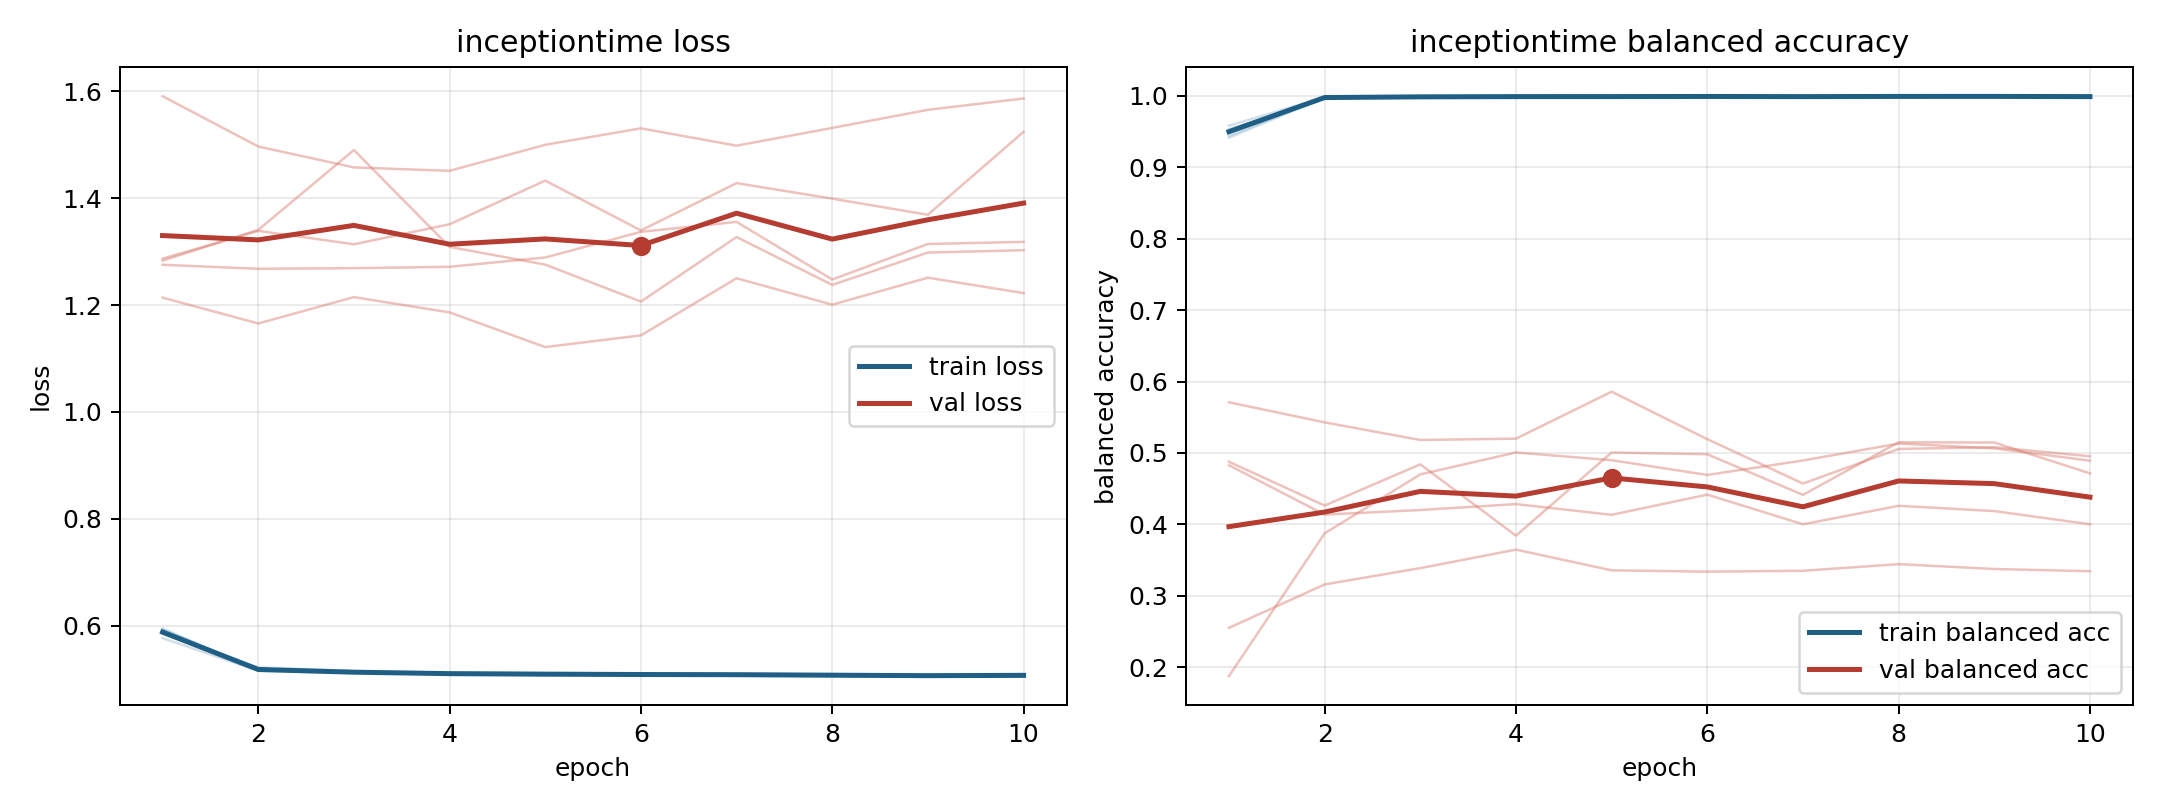

The table this chart was drawn from, first rows:
model, fold, epoch, train_loss, train_balanced_accuracy, val_loss, val_balanced_accuracy
inceptiontime, 1, 1, 0.5768, 0.9584, 1.283, 0.4876
inceptiontime, 1, 2, 0.5156, 0.9981, 1.341, 0.4262
inceptiontime, 1, 3, 0.5117, 0.9989, 1.49, 0.484
inceptiontime, 1, 4, 0.5097, 0.999, 1.309, 0.384
inceptiontime, 1, 5, 0.5079, 0.9992, 1.276, 0.5005
inceptiontime, 1, 6, 0.5081, 0.9994, 1.206, 0.4981
inceptiontime, 1, 7, 0.5065, 0.9993, 1.327, 0.4412
inceptiontime, 1, 8, 0.5066, 0.9996, 1.238, 0.5148
inceptiontime, 1, 9, 0.5062, 0.9993, 1.298, 0.5145
inceptiontime, 1, 10, 0.5063, 0.9997, 1.303, 0.4713
inceptiontime, 2, 1, 0.5929, 0.9444, 1.591, 0.2549
inceptiontime, 2, 2, 0.5173, 0.9981, 1.497, 0.3157
inceptiontime, 2, 3, 0.5124, 0.9992, 1.457, 0.3386
inceptiontime, 2, 4, 0.5098, 0.9994, 1.451, 0.3645
inceptiontime, 2, 5, 0.5089, 0.9995, 1.5, 0.3355
inceptiontime, 2, 6, 0.5092, 0.9991, 1.531, 0.3336
inceptiontime, 2, 7, 0.508, 0.9992, 1.498, 0.3349
inceptiontime, 2, 8, 0.5075, 0.9991, 1.531, 0.3441
inceptiontime, 2, 9, 0.5061, 0.9995, 1.565, 0.3373
inceptiontime, 2, 10, 0.5072, 0.9992, 1.586, 0.3343
inceptiontime, 3, 1, 0.5949, 0.9415, 1.287, 0.4827
inceptiontime, 3, 2, 0.5165, 0.9977, 1.339, 0.4136
inceptiontime, 3, 3, 0.5132, 0.9979, 1.314, 0.42
inceptiontime, 3, 4, 0.5099, 0.9987, 1.351, 0.4283
inceptiontime, 3, 5, 0.5095, 0.9986, 1.433, 0.4133
inceptiontime, 3, 6, 0.5077, 0.9992, 1.34, 0.4415
inceptiontime, 3, 7, 0.5088, 0.9989, 1.428, 0.4
inceptiontime, 3, 8, 0.5062, 0.9993, 1.399, 0.4259
inceptiontime, 3, 9, 0.5057, 0.9995, 1.369, 0.4185
inceptiontime, 3, 10, 0.506, 0.999, 1.524, 0.4
inceptiontime, 4, 1, 0.5846, 0.9532, 1.214, 0.5709
inceptiontime, 4, 2, 0.5222, 0.9967, 1.165, 0.5427
inceptiontime, 4, 3, 0.5151, 0.999, 1.215, 0.5181
inceptiontime, 4, 4, 0.5121, 0.9991, 1.186, 0.5199
inceptiontime, 4, 5, 0.5117, 0.9992, 1.121, 0.5858
inceptiontime, 4, 6, 0.5103, 0.9995, 1.143, 0.5192
inceptiontime, 4, 7, 0.5096, 0.9993, 1.25, 0.457
inceptiontime, 4, 8, 0.5097, 0.9992, 1.201, 0.5055
inceptiontime, 4, 9, 0.5084, 0.9992, 1.251, 0.508
inceptiontime, 4, 10, 0.5098, 0.9983, 1.222, 0.4952
inceptiontime, 5, 1, 0.5908, 0.9523, 1.275, 0.1873
inceptiontime, 5, 2, 0.5188, 0.9982, 1.268, 0.3873
inceptiontime, 5, 3, 0.5127, 0.9988, 1.269, 0.4699
inceptiontime, 5, 4, 0.5099, 0.9992, 1.271, 0.5006
inceptiontime, 5, 5, 0.5085, 0.9992, 1.289, 0.4898
inceptiontime, 5, 6, 0.508, 0.9992, 1.337, 0.4691
inceptiontime, 5, 7, 0.5088, 0.9985, 1.356, 0.4894
inceptiontime, 5, 8, 0.5067, 0.9994, 1.248, 0.5131
inceptiontime, 5, 9, 0.5063, 0.9992, 1.314, 0.5063
inceptiontime, 5, 10, 0.5059, 0.9991, 1.318, 0.4891
